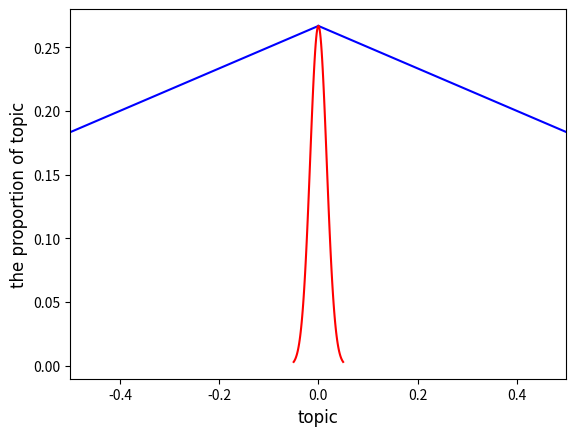

Python code for this plot:
import numpy as np
import matplotlib.pyplot as plt
import math
# a = [24, 9, 8, 7, 6, 6, 6, 5, 4, 3, 2, 2, 2, 2, 1, 1, 1, 1]
# a = np.array(a)
# print(np.var(a))
# print(np.std(a))
# b = [13, 9, 7, 6, 5, 3, 2, 2, 2, 2, 2, 2, 2, 1, 1]
# b = np.array(b)
# print(np.var(b))
# print(np.std(b))
Y = [24, 9, 8, 7, 6, 6, 6, 5, 4, 3, 2, 2, 2, 2, 1, 1, 1, 1]
# Y = [5, 4, 3, 3, 2, 2, 1, 1, 1]
X = []
XX = []
YY = []
for i in range(len(Y)):
    X.append(i)
    print(X[i],Y[i])
    if i != 0:
        print(0-X[i], Y[i])
Y = [y / sum(Y) for y in Y]
# plt.bar(range(len(Y)), Y)
XX.extend(X)
plt.plot(X,Y,'b')
# plt.bar(X, Y)
X = [-x for x in X]
XX.extend(X)
# plt.bar(X, Y)
plt.plot(X,Y,'b')
# y=1/(sqrt(2*pi)*a)*exp(-((x^2)/(2*(a^2))))
sig = 0.0166225950173507
# sig = 0.0797884560832824
u = 0
x = np.linspace(u - 3 * sig, u + 3* sig, 100)
y_sig = np.exp(-(x - u) ** 2 / (2 * sig ** 2)) / (math.sqrt(2 * math.pi) * sig)
YY.append(y_sig)
print(XX)
print(YY)
print(len(XX))
print(len(YY))
YY = [y / sum(Y) for y in YY]
plt.plot(x,y_sig/90,'r')
plt.xlabel(u'topic', fontsize=12, family='Times New Roman')
plt.ylabel(u'the proportion of topic', fontsize=12, family='Times New Roman')

plt.xlim(xmax=0.5)
plt.xlim(xmin=-0.5)
# plt.xlim(xmax=8)
# plt.xlim(xmin=-8)
# [redacted]
plt.show()
# import numpy as np
# import matplotlib.pyplot as plt
# import math
#
# u = 0  # 均值μ
# u01 = -2
# sig = 0.0166225950173507 # 标准差δ
#
# x = np.linspace(u - 3 * sig, u + 3 * sig, 50)
# y_sig = np.exp(-(x - u) ** 2 / (2 * sig ** 2)) / (math.sqrt(2 * math.pi) * sig)
# # y=1/(sqrt(2*pi)*a)*exp(-((x^2)/(2*(a^2))))
#
# print(x)
# print("=" * 20)
#
# print(y_sig)
#
# plt.plot(x, y_sig, "r-", linewidth=2)
# plt.grid(True)
# plt.show()